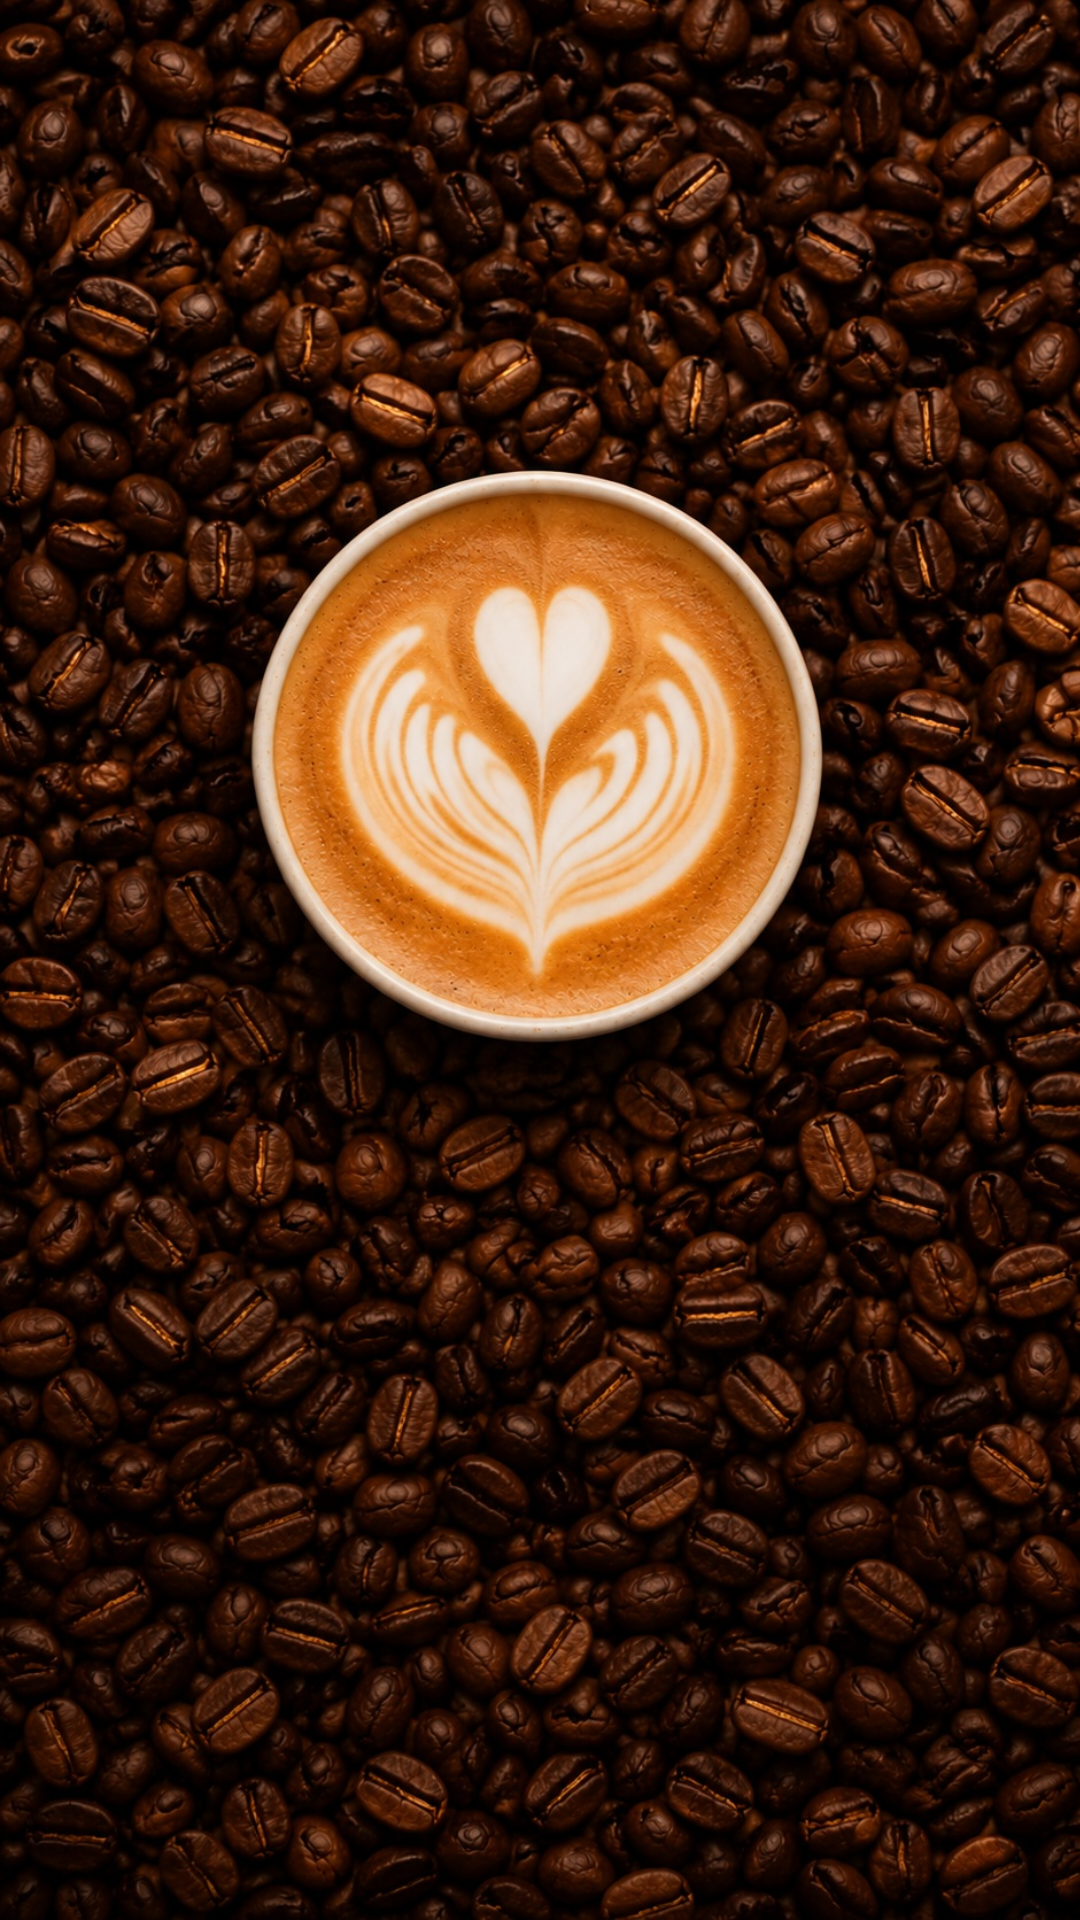

Layout XML and referenced resources for this Android screen:
<!-- AndroidManifest.xml: application theme Theme.LatteArtTrainer -->
<!-- res/layout/activity_splash.xml -->
<?xml version="1.0" encoding="utf-8"?>
<androidx.constraintlayout.widget.ConstraintLayout xmlns:android="http://schemas.android.com/apk/res/android"
    xmlns:app="http://schemas.android.com/apk/res-auto"
    xmlns:tools="http://schemas.android.com/tools"
    android:id="@+id/main"
    android:layout_width="match_parent"
    android:layout_height="match_parent"
    tools:context=".SplashActivity">

    <ImageView
        android:id="@+id/imageView2"
        android:layout_width="match_parent"
        android:layout_height="match_parent"
        app:layout_constraintBottom_toBottomOf="parent"
        app:layout_constraintEnd_toEndOf="parent"
        app:layout_constraintHorizontal_bias="0.0"
        app:layout_constraintStart_toStartOf="parent"
        app:layout_constraintTop_toTopOf="parent"
        android:scaleType="centerCrop"
        app:srcCompat="@drawable/latte_rosetta_on_roasted_coffee_beans" />
</androidx.constraintlayout.widget.ConstraintLayout>
<!-- resources referenced by this layout -->
<resources>
  <!-- drawable latte_rosetta_on_roasted_coffee_beans: jpg bitmap (drawable, 545423 bytes) -->
  <style name="Theme.LatteArtTrainer" parent="Base.Theme.LatteArtTrainer" />
  <style name="Base.Theme.LatteArtTrainer" parent="Theme.Material3.DayNight.NoActionBar">
          
          
      </style>
</resources>
